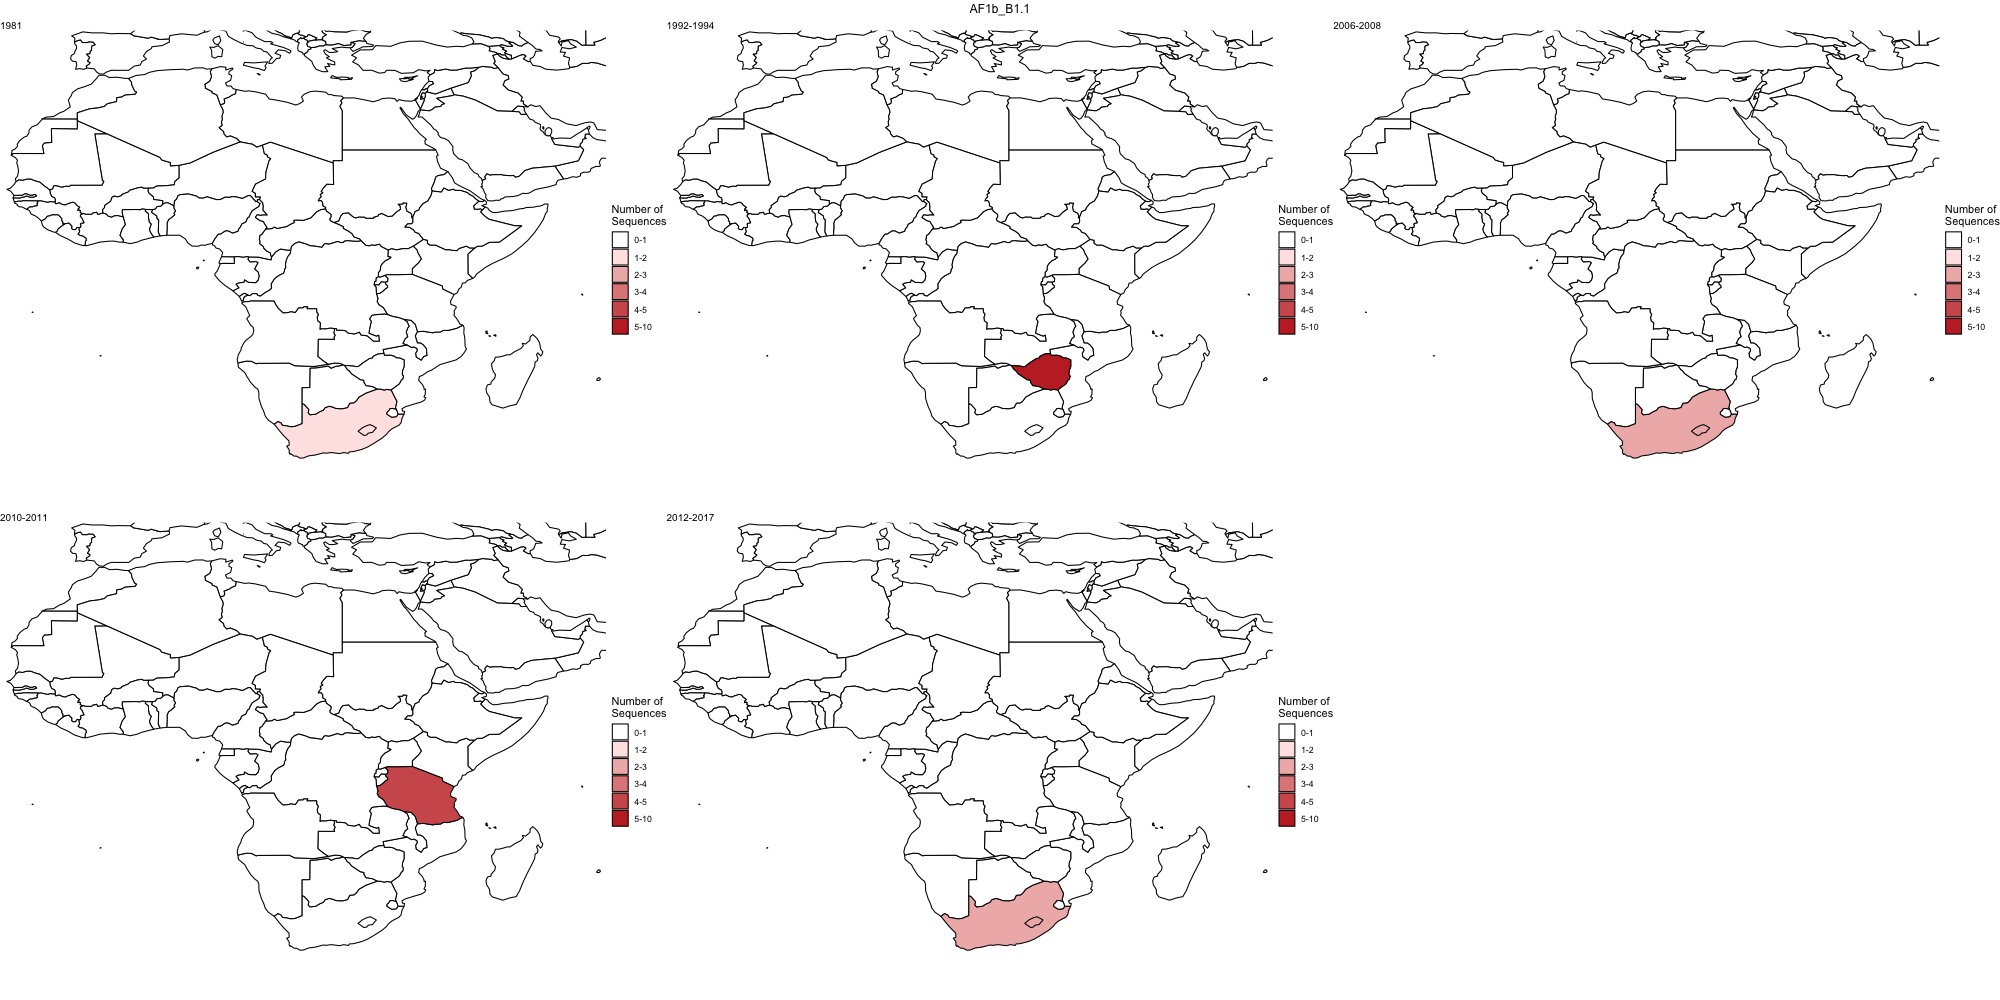

Values plotted in this chart, from the file beside it:
, cluster, country, year_first, year_last, max_distance, mean_distance, n_seqs
39, AF1b_B1.1, c("South Africa", "Tanzania", "Zimbabwe"…, 1981, 2017, 0.1554, 0.08183, 16
